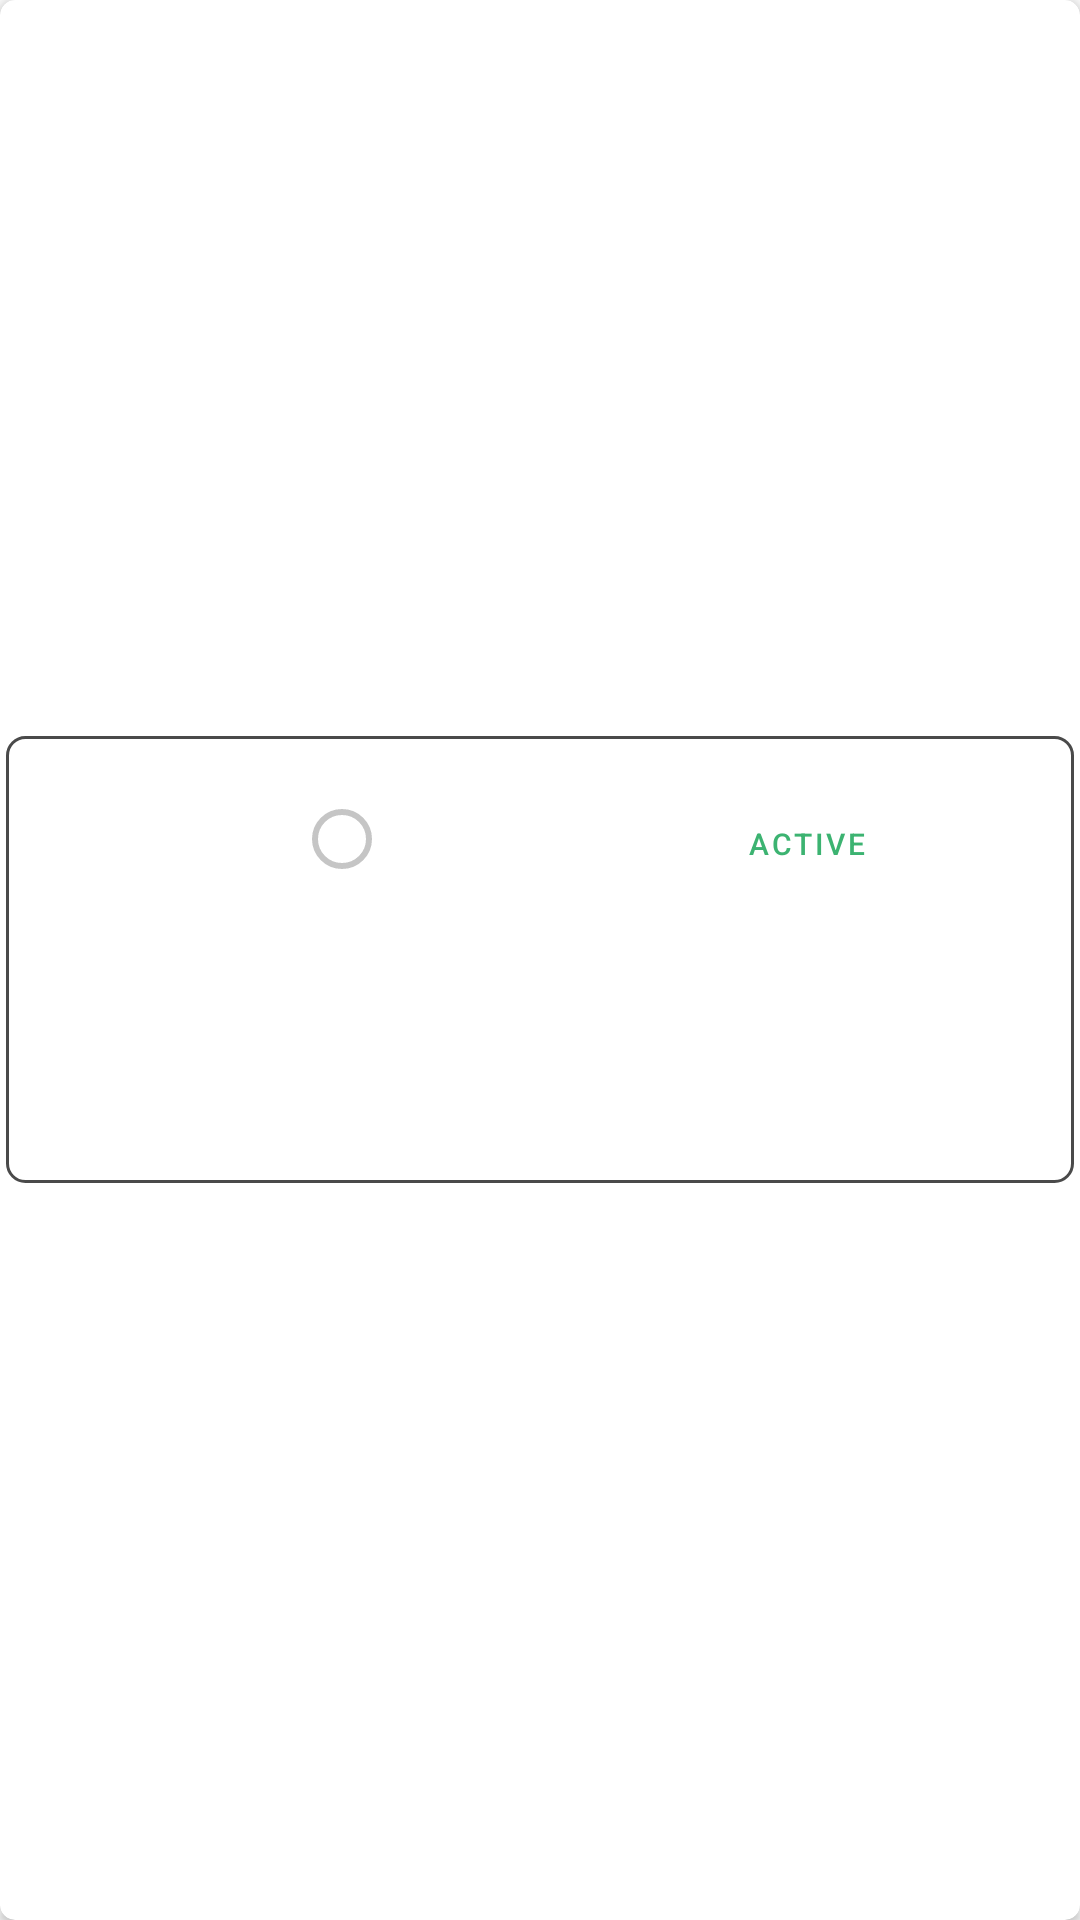

Layout XML and referenced resources for this Android screen:
<!-- AndroidManifest.xml: application theme AppTheme -->
<!-- res/layout/cardview.xml -->
<?xml version="1.0" encoding="utf-8"?>
<androidx.cardview.widget.CardView xmlns:android="http://schemas.android.com/apk/res/android"
    android:id="@+id/dealer_card_view"
    android:layout_width="match_parent"
    android:layout_height="150dp"
    android:layout_marginTop="10dp"
    xmlns:card_view="http://schemas.android.com/apk/res-auto"
    card_view:cardCornerRadius="5dp"
    android:layout_gravity="center_horizontal"
    android:layout_marginRight="5dp"
    android:layout_marginLeft="5dp"
    android:layout_marginBottom="5dp"
    android:orientation="vertical">

    <LinearLayout
        android:layout_width="match_parent"
        android:layout_height="149dp"
        android:layout_gravity="center"
        android:layout_marginLeft="2dp"
        android:layout_marginTop="3dp"
        android:layout_marginRight="2dp"
        android:layout_marginBottom="3dp"
        android:background="@drawable/layout_border"
        android:orientation="horizontal"
        android:padding="16dp">

        <LinearLayout
            android:layout_width="wrap_content"
            android:layout_height="149dp"
            android:layout_gravity="center"
            android:layout_marginStart="10dp"
            android:layout_marginLeft="10dp"
            android:layout_marginRight="10dp"
            android:orientation="vertical">


            <TextView
                android:id="@+id/surveyName"
                android:layout_width="wrap_content"
                android:layout_height="wrap_content"
                android:layout_marginTop="10dp"
                android:textColor="@color/Black"
                android:textSize="20sp"
                android:textStyle="bold" />

            <TextView
                android:id="@+id/createdDate"
                android:layout_width="wrap_content"
                android:layout_height="wrap_content"
                android:layout_marginTop="5dp"
                android:textSize="15sp" />

            <TextView
                android:id="@+id/submissions"
                android:layout_width="wrap_content"
                android:layout_height="wrap_content"
                android:textColor="@color/Black"
                android:textSize="15sp"
                android:textStyle="bold" />

            <LinearLayout
                android:layout_width="wrap_content"
                android:layout_height="wrap_content"
                android:layout_gravity="center"
                android:layout_marginStart="0dp"
                android:layout_marginLeft="10dp"
                android:layout_marginTop="15dp"
                android:layout_marginRight="10dp"
                android:orientation="horizontal">


                <TextView
                    android:id="@+id/questions"
                    android:layout_width="wrap_content"
                    android:layout_height="wrap_content"
                    android:layout_marginRight="70dp"
                    android:textColor="@color/Black"
                    android:textSize="15sp"
                    android:textStyle="bold" />

                <TextView
                    android:id="@+id/pages"
                    android:layout_width="wrap_content"
                    android:layout_height="wrap_content"
                    android:layout_marginTop="5dp"
                    android:textSize="15dp" />


            </LinearLayout>


        </LinearLayout>

        <RadioButton
            android:id="@+id/radioButton4"
            android:layout_width="wrap_content"
            android:layout_height="wrap_content"
            android:layout_weight="1"
            android:textColor="@color/Yellow"
            />

        <Button
            android:id="@+id/button5"
            style="?attr/materialButtonOutlinedStyle"
            android:layout_width="80dp"
            android:layout_height="40dp"
            android:layout_weight="1"
            android:shadowColor="@color/MediumSeaGreen"
            android:text="Active"
            android:textSize="10dp"
            android:textColor="@color/MediumSeaGreen"
            android:textColorHighlight="@color/MediumSeaGreen"
            android:textColorHint="@color/MediumSeaGreen"
            android:textColorLink="@color/MediumSeaGreen"
            card_view:rippleColor="@color/MediumSeaGreen"
            card_view:strokeColor="@color/MediumSeaGreen" />


    </LinearLayout>


</androidx.cardview.widget.CardView>
<!-- resources referenced by this layout -->
<resources>
  <color name="Black">#000000</color>
  <color name="MediumSeaGreen">#3CB371</color>
  <color name="Yellow">#FFFF00</color>
  <!-- drawable layout_border (drawable) -->
  <?xml version="1.0" encoding="utf-8"?>
  <shape android:shape="rectangle"
      xmlns:android="http://schemas.android.com/apk/res/android">
      <corners
          android:radius="6dp"/>
      <stroke
          android:width="1dp"
          android:color="#4a4a4a" />
  
  </shape>
  <style name="AppTheme" parent="Theme.MaterialComponents.DayNight.NoActionBar.Bridge">
              
              <item name="colorPrimary">@color/colorPrimary</item>
              <item name="colorPrimaryDark">@color/colorPrimaryDark</item>
              <item name="colorAccent">@color/colorAccent</item>
  
              <item name="android:statusBarColor">@color/DarkGray</item>
              <item name="android:windowLightStatusBar">true</item>
  
              
  
              <item name="textAppearanceHeadline1">@style/TextAppearance.MaterialComponents.Headline1</item>
              <item name="textAppearanceHeadline2">@style/TextAppearance.MaterialComponents.Headline2</item>
              <item name="textAppearanceHeadline3">@style/TextAppearance.MaterialComponents.Headline3</item>
              <item name="textAppearanceHeadline4">@style/TextAppearance.MaterialComponents.Headline4</item>
              <item name="textAppearanceHeadline5">@style/TextAppearance.MaterialComponents.Headline5</item>
              <item name="textAppearanceHeadline6">@style/TextAppearance.MaterialComponents.Headline6</item>
              <item name="textAppearanceSubtitle1">@style/TextAppearance.MaterialComponents.Subtitle1</item>
              <item name="textAppearanceSubtitle2">@style/TextAppearance.MaterialComponents.Subtitle2</item>
              <item name="textAppearanceBody1">@style/TextAppearance.MaterialComponents.Body1</item>
              <item name="textAppearanceBody2">@style/TextAppearance.MaterialComponents.Body2</item>
              <item name="textAppearanceCaption">@style/TextAppearance.MaterialComponents.Caption</item>
              <item name="textAppearanceButton">@style/TextAppearance.MaterialComponents.Button</item>
              <item name="textAppearanceOverline">@style/TextAppearance.MaterialComponents.Overline</item>
  
              <item name="colorControlNormal">#c5c5c5</item>
              <item name="colorControlActivated">@color/White</item>
              <item name="colorControlHighlight">@color/White</item>
              <item name="switchStyle">@style/Widget.MaterialComponents.CompoundButton.Switch</item>
  
          </style>
  <color name="colorPrimary">#6200EE</color>
  <color name="colorPrimaryDark">#3700B3</color>
  <color name="colorAccent">#03DAC5</color>
  <color name="DarkGray">#A9A9A9</color>
  <color name="White">#FFFFFF</color>
</resources>
